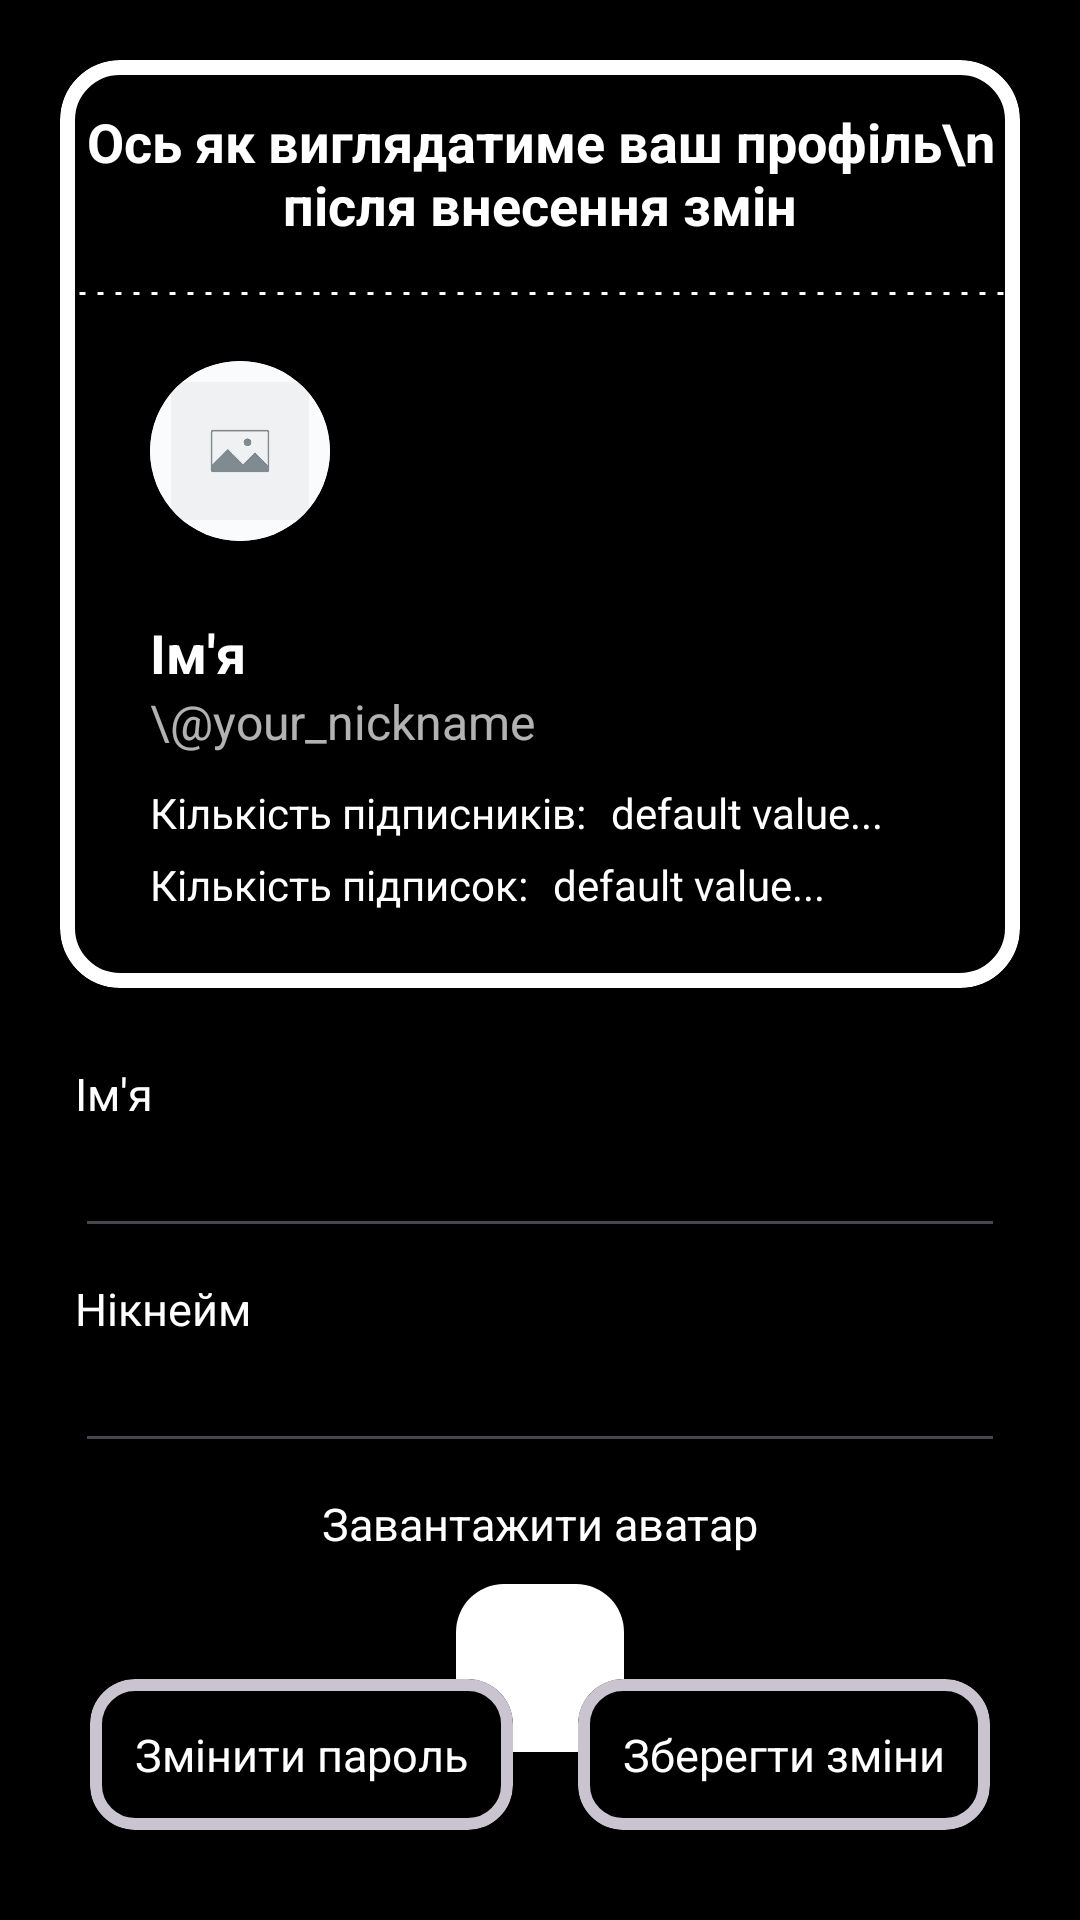

Android layout source for this screen:
<!-- AndroidManifest.xml: application theme Theme.Material3.Light.NoActionBar -->
<!-- res/layout/activity_configuration.xml -->
<?xml version="1.0" encoding="utf-8"?>
<androidx.constraintlayout.widget.ConstraintLayout xmlns:android="http://schemas.android.com/apk/res/android"
    xmlns:app="http://schemas.android.com/apk/res-auto"
    xmlns:tools="http://schemas.android.com/tools"
    android:layout_width="match_parent"
    android:layout_height="match_parent"
    android:background="@color/black"
    tools:context=".ConfigurationActivity">

    <com.google.android.material.card.MaterialCardView
        android:id="@+id/previewCard"
        android:layout_width="match_parent"
        android:layout_height="wrap_content"
        app:cardBackgroundColor="@color/black"
        android:layout_margin="20dp"
        app:layout_constraintTop_toTopOf="parent"
        app:layout_constraintLeft_toLeftOf="parent"
        app:cardCornerRadius="20dp"
        app:strokeColor="@color/white"
        app:strokeWidth="5dp">

        <LinearLayout
            android:layout_width="match_parent"
            android:layout_height="match_parent"
            android:orientation="vertical">

            <TextView
                android:id="@+id/previewText"
                android:padding="5dp"
                android:text="Ось як виглядатиме ваш профіль\n після внесення змін"
                android:textSize="18sp"
                android:textStyle="bold"
                android:textColor="@color/white"
                android:gravity="center_horizontal"
                android:layout_width="match_parent"
                android:layout_height="wrap_content"
                android:layout_marginVertical="10dp"/>

            <View
                android:layout_width="match_parent"
                android:layout_height="5dp"
                android:background="@drawable/dashed_line"/>

            <LinearLayout
                android:id="@+id/previewLayout"
                android:layout_width="match_parent"
                android:layout_height="wrap_content"
                android:orientation="vertical"
                android:padding="10dp">

                <androidx.cardview.widget.CardView
                    android:id="@+id/avatarCard"
                    android:layout_width="wrap_content"
                    android:layout_height="wrap_content"
                    app:cardCornerRadius="30dp"
                    android:elevation="0dp"
                    android:layout_marginStart="20dp"
                    android:layout_marginVertical="10dp"
                    app:layout_constraintVertical_bias="0.0"
                    app:layout_constraintHorizontal_bias="0.0">

                    <ImageView
                        android:id="@+id/avatarImageView"
                        android:layout_width="60dp"
                        android:layout_height="60dp"
                        android:src="@drawable/placeholder_image"/>

                </androidx.cardview.widget.CardView>

                <TextView
                    android:id="@+id/nameTextView"
                    android:layout_width="wrap_content"
                    android:layout_height="wrap_content"
                    android:text="Ім'я"
                    android:textSize="18sp"
                    android:textStyle="bold"
                    android:textColor="@android:color/white"
                    android:layout_marginTop="15dp"
                    android:layout_marginStart="20dp"/>

                <TextView
                    android:id="@+id/nicknameTextView"
                    android:layout_width="wrap_content"
                    android:layout_height="wrap_content"
                    android:text="\@your_nickname"
                    android:textSize="16sp"
                    android:alpha="0.7"
                    android:textColor="@android:color/white"
                    android:layout_marginStart="20dp"/>

                <LinearLayout
                    android:id="@+id/subsView"
                    android:layout_width="match_parent"
                    android:layout_height="wrap_content"
                    android:orientation="vertical"
                    android:padding="10dp"
                    app:layout_constraintStart_toStartOf="parent"
                    app:layout_constraintTop_toBottomOf="@+id/nicknameTextView"
                    app:layout_constraintBottom_toBottomOf="parent"
                    app:layout_constraintEnd_toEndOf="parent">

                    <LinearLayout
                        android:layout_width="match_parent"
                        android:layout_height="wrap_content"
                        android:orientation="horizontal">

                        <TextView
                            android:id="@+id/subscribersText"
                            android:layout_width="wrap_content"
                            android:layout_height="wrap_content"
                            android:layout_marginBottom="5dp"
                            android:layout_marginStart="10dp"
                            android:text="Кількість підписників: "
                            android:textSize="14sp"
                            android:textColor="@android:color/white" />

                        <TextView
                            android:id="@+id/subscribersCount"
                            android:layout_width="wrap_content"
                            android:layout_height="wrap_content"
                            android:layout_marginStart="5dp"
                            android:text="default value..."
                            android:textSize="14sp"
                            android:textColor="@android:color/white" />

                    </LinearLayout>

                    <LinearLayout
                        android:layout_width="match_parent"
                        android:layout_height="wrap_content"
                        android:orientation="horizontal">

                        <TextView
                            android:id="@+id/subscriptionsText"
                            android:layout_width="wrap_content"
                            android:layout_height="wrap_content"
                            android:layout_marginBottom="5dp"
                            android:layout_marginStart="10dp"
                            android:text="Кількість підписок: "
                            android:textSize="14sp"
                            android:textColor="@android:color/white" />

                        <TextView
                            android:id="@+id/subscriptionsCount"
                            android:layout_width="wrap_content"
                            android:layout_height="wrap_content"
                            android:layout_marginStart="5dp"
                            android:text="default value..."
                            android:textSize="14sp"
                            android:textColor="@android:color/white" />
                    </LinearLayout>

                </LinearLayout>

            </LinearLayout>

        </LinearLayout>

    </com.google.android.material.card.MaterialCardView>

    <LinearLayout
        android:id="@+id/editLayout"
        android:layout_width="match_parent"
        android:layout_height="wrap_content"
        android:orientation="vertical"
        app:layout_constraintTop_toBottomOf="@id/previewCard"
        android:layout_margin="25dp">

        <TextView
            android:layout_width="wrap_content"
            android:layout_height="wrap_content"
            android:text="Ім'я"
            android:textColor="@color/white"
            android:textSize="15sp" />

        <EditText
            android:id="@+id/editName"
            android:layout_width="match_parent"
            android:layout_height="wrap_content"
            android:textColor="@color/white"/>

        <TextView
            android:layout_width="wrap_content"
            android:layout_height="wrap_content"
            android:text="Нікнейм"
            android:textColor="@color/white"
            android:textSize="15sp"
            android:layout_marginTop="10dp"/>

        <EditText
            android:id="@+id/editNickname"
            android:layout_width="match_parent"
            android:layout_height="wrap_content"
            android:textColor="@color/white"/>

        <TextView
            android:layout_width="wrap_content"
            android:layout_height="wrap_content"
            android:text="Завантажити аватар"
            android:textColor="@color/white"
            android:textSize="15sp"
            android:layout_marginTop="10dp"
            android:layout_gravity="center_horizontal"/>

        <com.google.android.material.floatingactionbutton.FloatingActionButton
            android:id="@+id/fabUploadImage"
            android:layout_width="wrap_content"
            android:layout_height="wrap_content"
            android:src="@drawable/ic_load"
            app:backgroundTint="@color/white"
            android:layout_gravity="center_horizontal"
            android:layout_marginTop="10dp"/>

    </LinearLayout>

    <com.google.android.material.card.MaterialCardView
        android:id="@+id/passwordCard"
        android:layout_width="wrap_content"
        android:layout_height="wrap_content"
        app:layout_constraintStart_toStartOf="parent"
        app:layout_constraintBottom_toBottomOf="parent"
        app:cardBackgroundColor="@color/black"
        android:layout_margin="30dp"
        app:strokeWidth="4dp"
        app:cardCornerRadius="15dp">

        <TextView
            android:text="Змінити пароль"
            android:textColor="@color/white"
            android:padding="15dp"
            android:textSize="15sp"
            android:layout_width="wrap_content"
            android:layout_height="wrap_content"
            />

    </com.google.android.material.card.MaterialCardView>

    <com.google.android.material.card.MaterialCardView
        android:id="@+id/saveCard"
        android:layout_width="wrap_content"
        android:layout_height="wrap_content"
        app:layout_constraintEnd_toEndOf="parent"
        app:layout_constraintBottom_toBottomOf="parent"
        app:cardBackgroundColor="@color/black"
        android:layout_margin="30dp"
        app:strokeWidth="4dp"
        app:cardCornerRadius="15dp">

        <TextView
            android:text="Зберегти зміни"
            android:textColor="@color/white"
            android:padding="15dp"
            android:textSize="15sp"
            android:layout_width="wrap_content"
            android:layout_height="wrap_content"
            />

    </com.google.android.material.card.MaterialCardView>

</androidx.constraintlayout.widget.ConstraintLayout>
<!-- resources referenced by this layout -->
<resources>
  <color name="black">#FF000000</color>
  <color name="white">#FFFFFFFF</color>
  <!-- drawable dashed_line (drawable) -->
  <?xml version="1.0" encoding="utf-8"?>
  <layer-list xmlns:android="http://schemas.android.com/apk/res/android">
      <item android:top="0dp" android:left="-1000dp" android:right="-1000dp">
          <shape android:shape="line">
              <stroke
                  android:width="1dp"
                  android:color="@color/white" />
          </shape>
      </item>
      <item android:top="0dp" android:left="-1000dp" android:right="-1000dp">
          <shape android:shape="line">
              <stroke
                  android:width="1dp"
                  android:color="@color/black"
                  android:dashWidth="4dp"
                  android:dashGap="2dp" />
          </shape>
      </item>
  </layer-list>
  <!-- drawable placeholder_image: png bitmap (drawable, 11463 bytes) -->
</resources>
